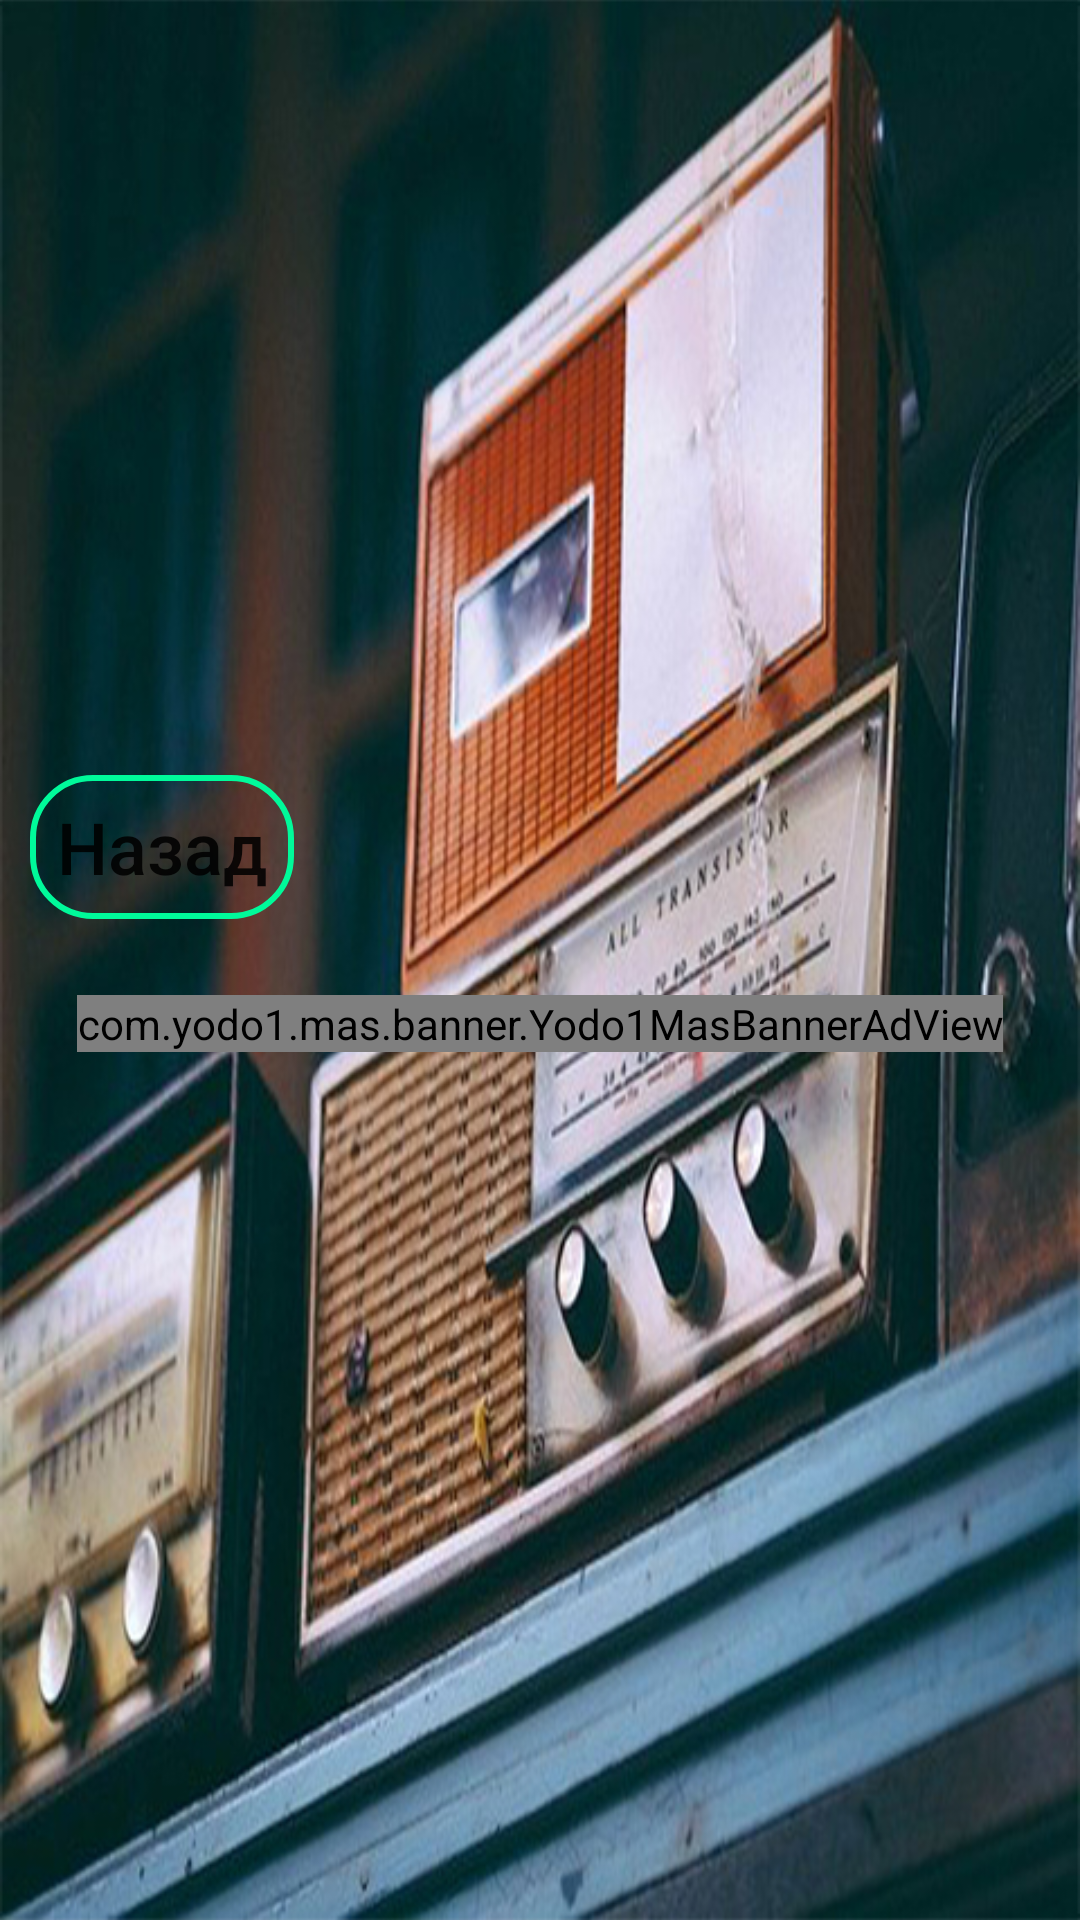

Here is an Android app screen rendered from its layout file. Give the layout XML and the strings, colors and styles it references.
<!-- AndroidManifest.xml: application theme Theme.Rifmobol2 -->
<!-- res/layout/play_game.xml -->
<?xml version="1.0" encoding="utf-8"?>
<RelativeLayout
    xmlns:android="http://schemas.android.com/apk/res/android"
    xmlns:app="http://schemas.android.com/apk/res-auto"
    xmlns:tools="http://schemas.android.com/tools"
    android:orientation="vertical"
    android:layout_width="match_parent"
    android:layout_height="match_parent"
    tools:context=".GameMenu">

    <ImageView
        android:id="@+id/imageView"
        android:layout_width="match_parent"
        android:layout_height="match_parent"
        android:scaleType="centerCrop"
        android:src="@drawable/playgame_background"/>

    <LinearLayout
        android:id="@+id/container1"
        android:layout_width="match_parent"
        android:layout_height="match_parent"
        android:gravity="center"
        android:orientation="vertical">

    <LinearLayout
        android:id="@+id/container2"
        android:layout_width="match_parent"
        android:layout_height="wrap_content"
        android:orientation="vertical"
        android:padding="10dp">

        <LinearLayout
            android:id="@+id/container3"
            android:layout_width="match_parent"
            android:layout_height="match_parent"
            android:orientation="horizontal">
        <Button
            android:id="@+id/button_back"
            android:layout_width="wrap_content"
            android:layout_height="match_parent"
            android:text="@string/back"
            android:background="@drawable/button_stroke_olive_press_lightseagreen"
            android:textSize="24sp"
            android:paddingLeft="5dp"
            android:paddingRight="5dp"
            android:textColor="@color/lightYellow"
            android:textAllCaps="false"/>
        </LinearLayout>

    <LinearLayout
        android:layout_width="match_parent"
        android:layout_height="50dp"
        android:orientation="horizontal"
        android:layout_margin="10dp"
        android:gravity="center">

        <com.yodo1.mas.banner.Yodo1MasBannerAdView
            xmlns:masads="http://schemas.android.com/apk/res-auto"
            android:id="@+id/adView"
            android:layout_width="wrap_content"
            android:layout_height="wrap_content"
            android:layout_centerHorizontal="true"
            android:layout_alignParentBottom="true"
            masads:adSize="Banner" />

    </LinearLayout>

        <androidx.recyclerview.widget.RecyclerView
            android:layout_marginLeft="120dp"
            android:layout_marginRight="120dp"
            android:id="@+id/list"
            android:layout_gravity="center"
            android:layout_width="match_parent"
            android:layout_height="match_parent"
            android:layout_marginTop="5dp"
            app:layoutManager="androidx.recyclerview.widget.GridLayoutManager"
            />




    </LinearLayout>
</LinearLayout>
</RelativeLayout>
<!-- resources referenced by this layout -->
<resources>
  <!-- drawable button_stroke_olive_press_lightseagreen (drawable) -->
  <?xml version="1.0" encoding="utf-8"?>
  <selector xmlns:android="http://schemas.android.com/apk/res/android">
      <item android:state_pressed="false" android:drawable="@drawable/style_btn_stroke_olive"/>
      <item android:state_pressed="true" android:drawable="@drawable/style_btn_stroke_olive_press_lightseagreen"/>
  </selector>
  <!-- drawable playgame_background: jpg bitmap (drawable, 258292 bytes) -->
  <string name="back">Назад</string>
  
      //Один Игрок
  <style name="Theme.Rifmobol2" parent="android:Theme.Material.Light.NoActionBar" />
  <!-- drawable style_btn_stroke_olive (drawable) -->
  <?xml version="1.0" encoding="utf-8"?>
  <shape xmlns:android="http://schemas.android.com/apk/res/android">
      <stroke android:width="2dp" android:color="@color/medium_spring_green"/>
      <corners android:radius="20dp"/>
  </shape>
  <!-- drawable style_btn_stroke_olive_press_lightseagreen (drawable) -->
  <?xml version="1.0" encoding="utf-8"?>
  <shape xmlns:android="http://schemas.android.com/apk/res/android">
      <stroke android:width="2dp" android:color="@color/olive"/>
      <corners android:radius="20dp"/>
      <solid android:color="@color/light_sea_green"/>
  </shape>
  <color name="medium_spring_green">#00FA9A</color>
  <color name="olive">#808000</color>
  <color name="light_sea_green">#20B2AA</color>
</resources>
